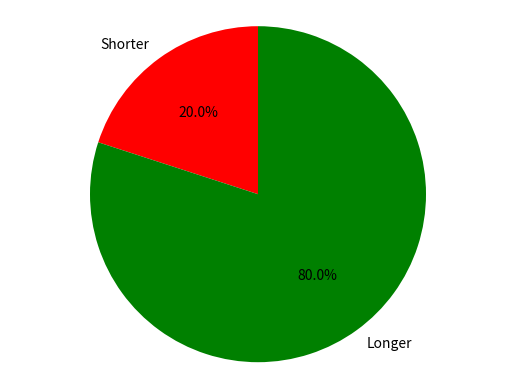

Here is the Python script that generated this plot:
import matplotlib.pyplot as plt

names = ["ali", "maryam", "mehrac", "muslum", "nargiz"]
less_than_6 = 0
more_than_6 = 0

for name in names:
    if len(name) < 6:
        less_than_6 += 1
    else:
        more_than_6 += 1

colors = ['red', 'green']
sizes = [less_than_6, more_than_6]
labels = ['Shorter', 'Longer']

plt.pie(sizes, labels=labels, colors=colors, autopct='%1.1f%%', startangle=90)
plt.axis('equal')
plt.show()
